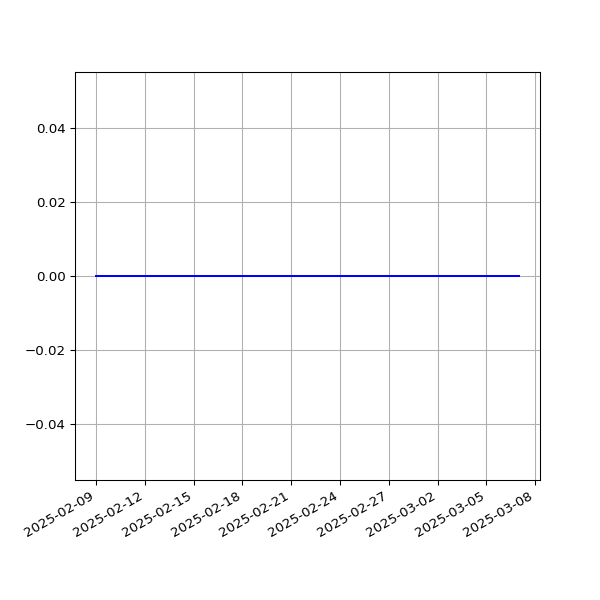

Values plotted in this chart, from the file beside it:
date, value
2025-02-09T00:31:59Z, 0
2025-02-11T00:34:47Z, 0
2025-02-16T00:34:05Z, 0
2025-02-20T00:38:35Z, 0
2025-02-24T00:31:56Z, 0
2025-02-27T00:38:06Z, 0
2025-02-28T00:35:23Z, 0
2025-03-07T00:51:39Z, 0
